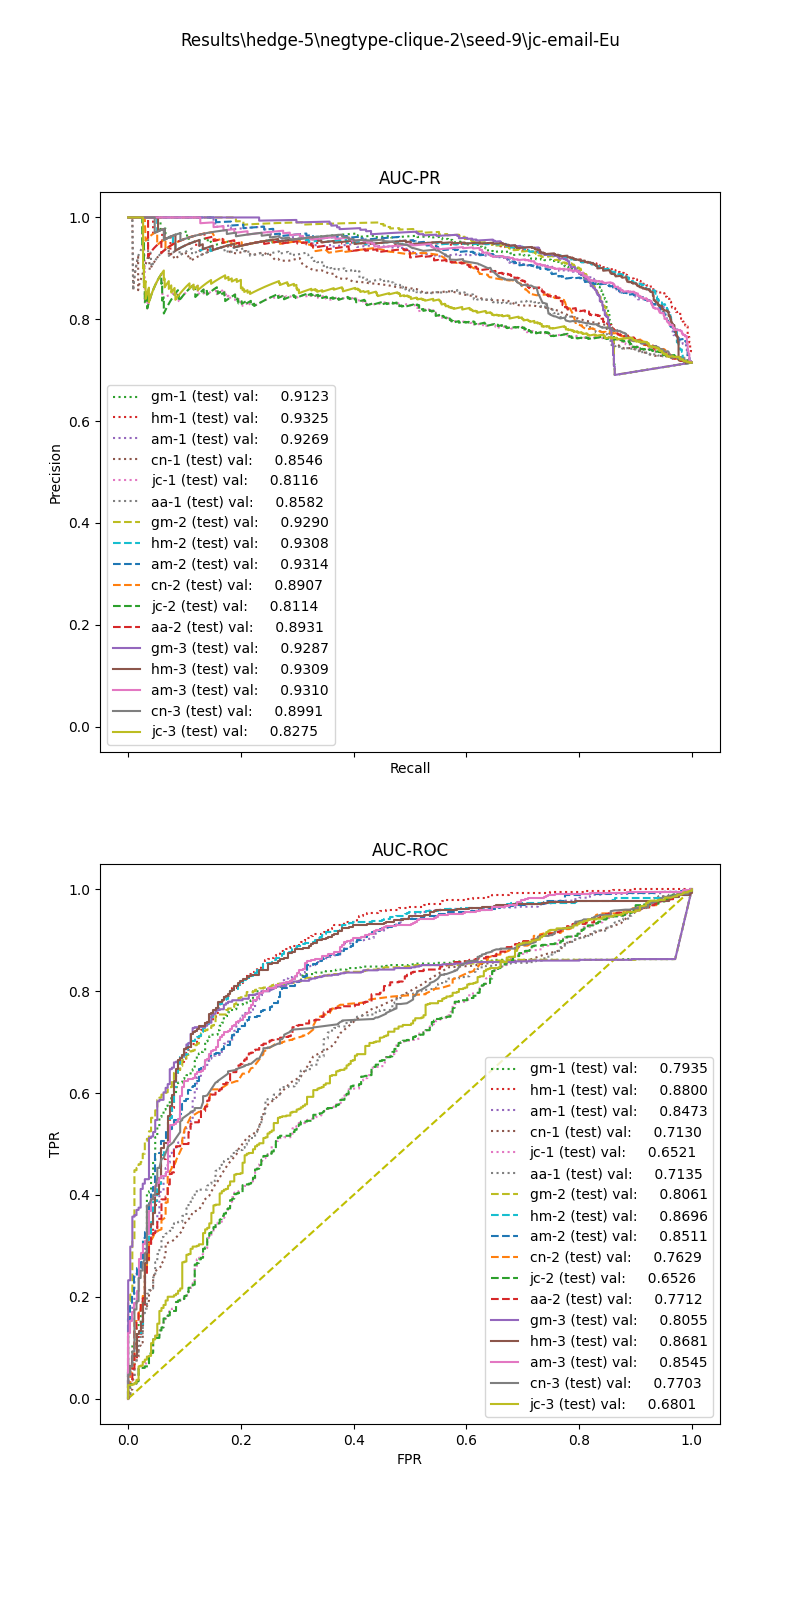

The file beside this chart, header and first rows:
, input_dim1, pred_dim1, input_dim2, pred_dim2, input_dim3, pred_dim3, label
0, 15.75, 1.0, 0.9472, 1.0, 0.1739, 1.0, 1.0
1, 10.15, 1.0, 0.0, 1.0, 0.0, 1.0, 1.0
2, 12.04, 1.0, 1.09, 1.0, 0.02439, 1.0, 1.0
3, 1.627, 0.0, 0.0, 0.0, 0.0, 1.0, 1.0
4, 10.31, 1.0, 0.9345, 1.0, 0.03125, 1.0, 1.0
5, 11, 1.0, 0.9588, 1.0, 0.02395, 1.0, 1.0
6, 8.414, 1.0, 0.9824, 1.0, 0.04651, 1.0, 1.0
7, 8.942, 1.0, 1.09, 1.0, 0.02312, 1.0, 1.0
8, 12.88, 1.0, 0.9526, 1.0, 0.02198, 1.0, 1.0
9, 18.45, 1.0, 1.151, 1.0, 0.04211, 1.0, 1.0
10, 17.41, 1.0, 0.833, 1.0, 0.0396, 1.0, 1.0
11, 4.425, 1.0, 1.187, 1.0, 0.07547, 1.0, 1.0
12, 11.24, 1.0, 0.9132, 1.0, 0.02395, 1.0, 1.0
13, 8.08, 1.0, 1.042, 1.0, 0.0, 1.0, 1.0
14, 24.73, 1.0, 0.811, 1.0, 0.01096, 1.0, 1.0
15, 9.321, 1.0, 0.9344, 1.0, 0.05882, 1.0, 1.0
16, 15.62, 1.0, 0.9043, 1.0, 0.0203, 1.0, 1.0
17, 12.26, 1.0, 0.9112, 1.0, 0.0396, 1.0, 1.0
18, 29.12, 1.0, 0.9471, 1.0, 0.05195, 1.0, 1.0
19, 17.92, 1.0, 1.278, 1.0, 0.0354, 1.0, 1.0
20, 20.04, 1.0, 0.0, 1.0, 0.0, 1.0, 1.0
21, 10.69, 1.0, 0.531, 1.0, 0.01538, 1.0, 1.0
22, 12.12, 1.0, 1.605, 1.0, 0.0, 1.0, 1.0
23, 8.134, 1.0, 0.915, 1.0, 0.03125, 1.0, 1.0
24, 15.42, 1.0, 0.9525, 1.0, 0.02439, 1.0, 1.0
25, 13.49, 1.0, 0.9393, 1.0, 0.02235, 1.0, 1.0
26, 11.04, 1.0, 0.9245, 1.0, 0.03448, 1.0, 1.0
27, 16.46, 1.0, 0.8215, 1.0, 0.0186, 1.0, 1.0
28, 28.67, 1.0, 0.0, 1.0, 0.0, 1.0, 1.0
29, 17.31, 1.0, 0.858, 1.0, 0.01194, 1.0, 1.0
30, 13.81, 1.0, 0.9158, 1.0, 0.01695, 1.0, 1.0
31, 10.83, 1.0, 0.9968, 1.0, 0.03053, 1.0, 1.0
32, 18.05, 1.0, 0.9154, 1.0, 0.03448, 1.0, 1.0
33, 7.863, 1.0, 1.391, 1.0, 0.1053, 1.0, 1.0
34, 26.79, 1.0, 0.7943, 1.0, 0.01674, 1.0, 1.0
35, 17.41, 1.0, 0.8157, 1.0, 0.01613, 1.0, 1.0
36, 8.362, 1.0, 1.249, 1.0, 0.125, 1.0, 1.0
37, 16.65, 1.0, 0.8383, 1.0, 0.01274, 1.0, 1.0
38, 4.24, 1.0, 0.5708, 1.0, 0.0, 1.0, 1.0
39, 17.9, 1.0, 0.4741, 1.0, 0.0, 1.0, 1.0
40, 35.16, 1.0, 0.5505, 1.0, 0.02985, 1.0, 1.0
41, 7.853, 1.0, 0.2212, 1.0, 0.006329, 1.0, 1.0
42, 11.99, 1.0, 0.9976, 1.0, 0.03738, 1.0, 1.0
43, 15.01, 1.0, 0.8535, 1.0, 0.02062, 1.0, 1.0
44, 21.77, 1.0, 0.9598, 1.0, 0.01487, 1.0, 1.0
45, 7.973, 1.0, 1.02, 1.0, 0.1143, 1.0, 1.0
46, 16.64, 1.0, 1.008, 1.0, 0.0, 1.0, 1.0
47, 0.7689, 0.0, 0.0, 0.0, 0.0, 1.0, 1.0
48, 8.177, 1.0, 0.9425, 1.0, 0.02235, 1.0, 1.0
49, 9.658, 1.0, 1.422, 1.0, 0.03846, 1.0, 1.0
50, 20.92, 1.0, 0.0, 1.0, 0.0, 1.0, 1.0
51, 24.86, 1.0, 0.9493, 1.0, 0.0274, 1.0, 1.0
52, 14.25, 1.0, 0.9411, 1.0, 0.02273, 1.0, 1.0
53, 4.466, 1.0, 0.0, 0.0, 0.0, 1.0, 1.0
54, 24.67, 1.0, 0.1961, 1.0, 0.0, 1.0, 1.0
55, 8.693, 1.0, 0.9366, 1.0, 0.1379, 1.0, 1.0
56, 29.19, 1.0, 0.9555, 1.0, 0.0, 1.0, 1.0
57, 6.648, 1.0, 1.017, 1.0, 0.02857, 1.0, 1.0
58, 6.065, 1.0, 1.049, 1.0, 0.03279, 1.0, 1.0
59, 9.146, 1.0, 0.964, 1.0, 0.03738, 1.0, 1.0
... 891 more rows
